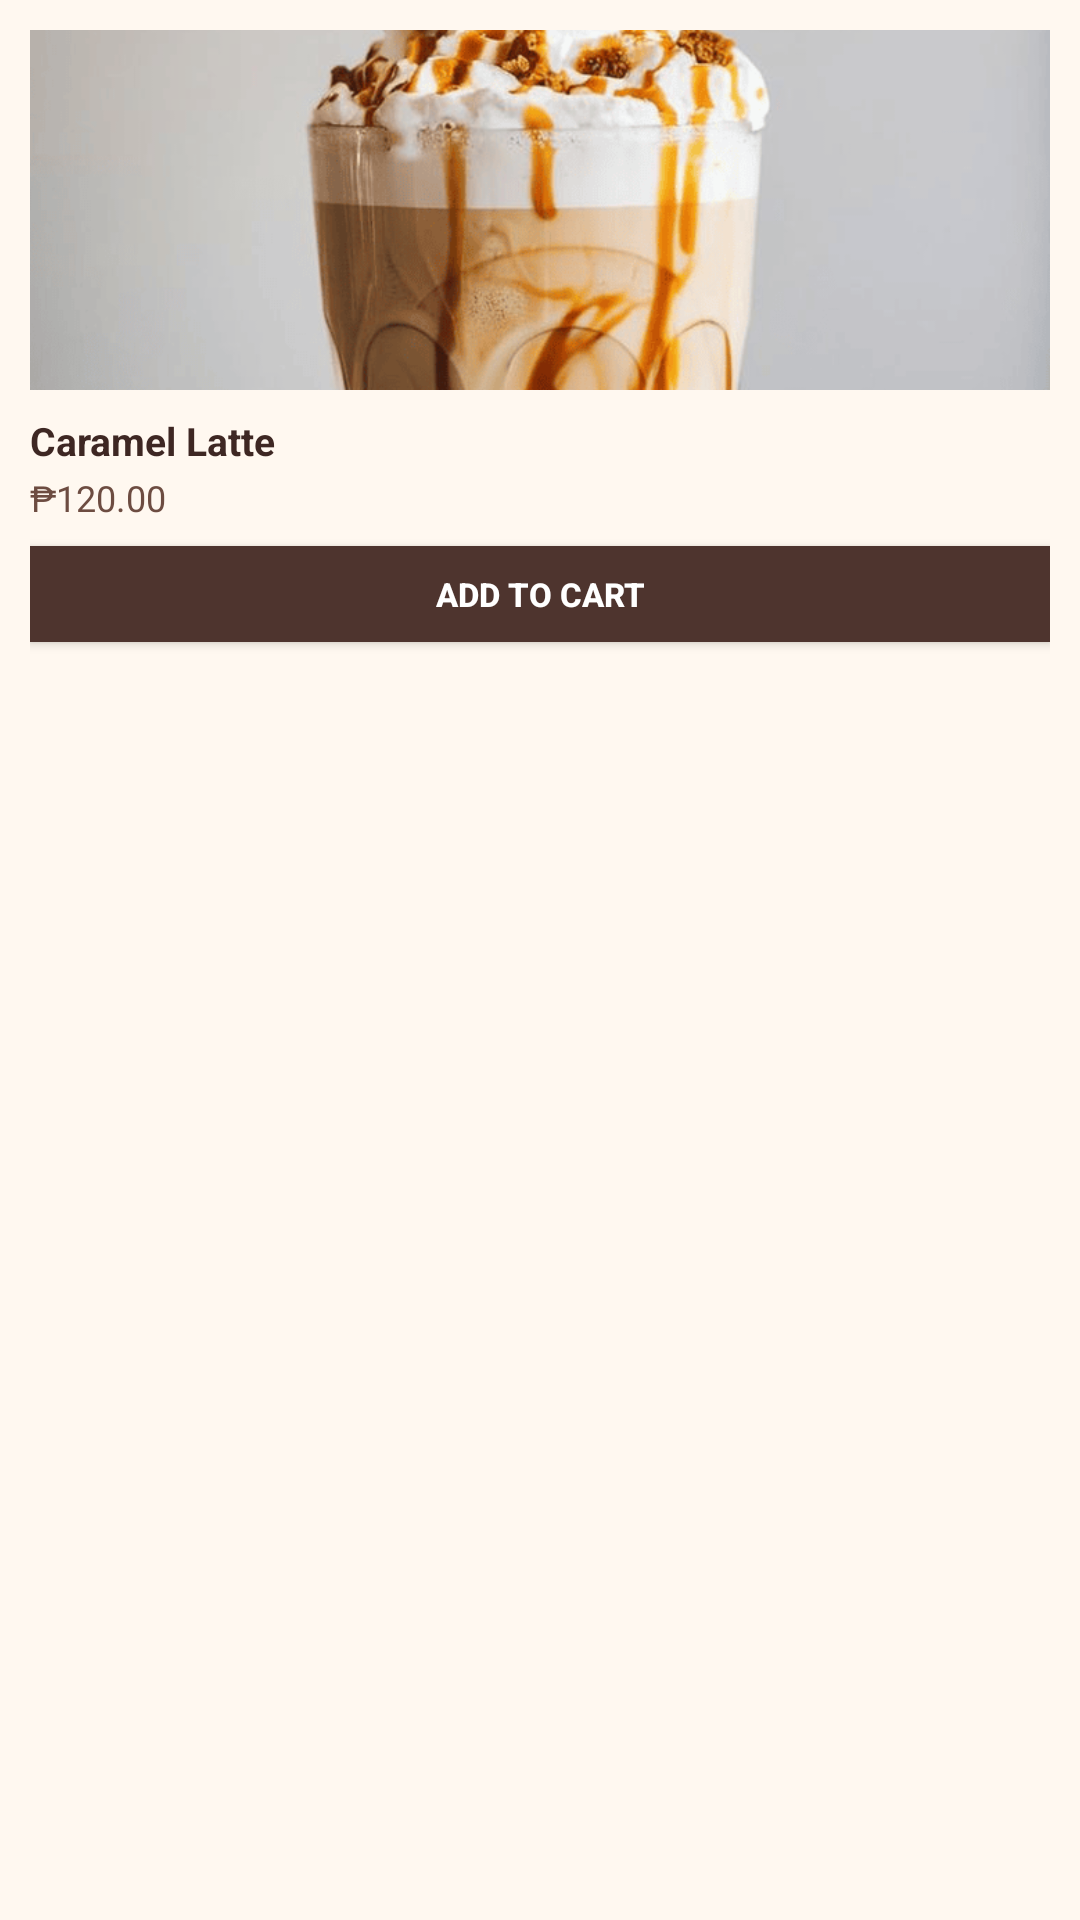

This screen was rendered from an Android layout file. Write that file and the resources it references.
<!-- AndroidManifest.xml: application theme Theme.FJCafeStudyHub -->
<!-- res/layout/activity_itemmenucard.xml -->
<?xml version="1.0" encoding="utf-8"?>
<LinearLayout
    xmlns:android="http://schemas.android.com/apk/res/android"
    android:layout_width="match_parent"
    android:layout_height="wrap_content"
    android:orientation="vertical"
    android:background="#FFF8F0"
    android:layout_margin="6dp"
    android:padding="10dp"
    android:elevation="2dp">

    <ImageView
        android:id="@+id/imgProduct"
        android:layout_width="match_parent"
        android:layout_height="120dp"
        android:src="@drawable/caramel_latte"
        android:scaleType="centerCrop"
        android:contentDescription="Caramel Latte"/>

    <TextView
        android:id="@+id/txtProductName"
        android:layout_width="match_parent"
        android:layout_height="wrap_content"
        android:text="Caramel Latte"
        android:textSize="13sp"
        android:textStyle="bold"
        android:textColor="#3E2723"
        android:layout_marginTop="8dp"/>

    
    <TextView
        android:id="@+id/txtProductPrice"
        android:layout_width="match_parent"
        android:layout_height="wrap_content"
        android:text="₱120.00"
        android:textSize="12sp"
        android:textColor="#6D4C41"
        android:layout_marginTop="2dp"
        android:layout_marginBottom="8dp"/>

    <Button
        android:id="@+id/btnAddToCart"
        style="@style/Widget.AppCompat.Button.Colored"
        android:layout_width="match_parent"
        android:layout_height="32dp"
        android:text="Add to Cart"
        android:textSize="11sp"
        android:textColor="#FFFFFF"
        android:textStyle="bold"
        android:background="#4E342E"/>

</LinearLayout>
<!-- resources referenced by this layout -->
<resources>
  <!-- drawable caramel_latte: png bitmap (drawable, 182180 bytes) -->
  <style name="Theme.FJCafeStudyHub" parent="Theme.MaterialComponents.DayNight.NoActionBar">
  
          
          <item name="colorPrimary">#4E342E</item>
          <item name="colorPrimaryVariant">#3E2723</item>
          <item name="colorOnPrimary">#FFFFFF</item>
  
          
          <item name="colorSecondary">#8D6E63</item>
          <item name="colorOnSecondary">#FFFFFF</item>
  
          
          <item name="android:colorBackground">#F5E6D3</item>
  
      </style>
</resources>
